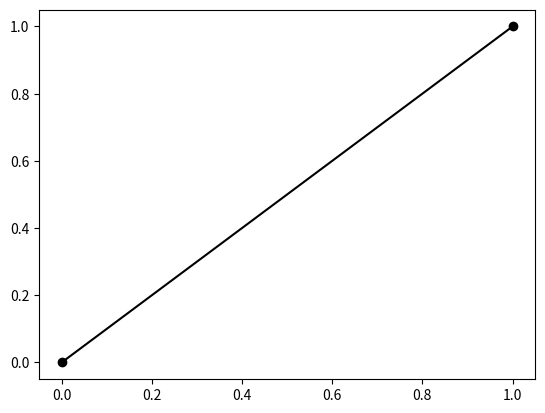

Python code for this plot:
# -*- coding: utf-8 -*-
"""
# Matplotlib - процедурний API pyplot
Matplotlib (http://matplotlib.org) є бібліотекою для побудови різноманітних 2D діаграм у різних форматах і для різних інтерактивних середовищ. `matplotlib.pyplot` – це її простий у використанні інтерфейс у стилі MATLAB. Нижче показано приклад створення графіка з лінією між точками (0,0) і (1,1) за допомогою Matplotlib 2.1.1.
"""
import matplotlib.pyplot as plt # імпортувати модуль matplotlib.pyplot як plt
plt.plot([0,1],[0,1], 'o-k') # створити лінію
plt.show() # показати рисунок
"""
Рисунок - Приклад використання matplotlib.pyplot
"""
